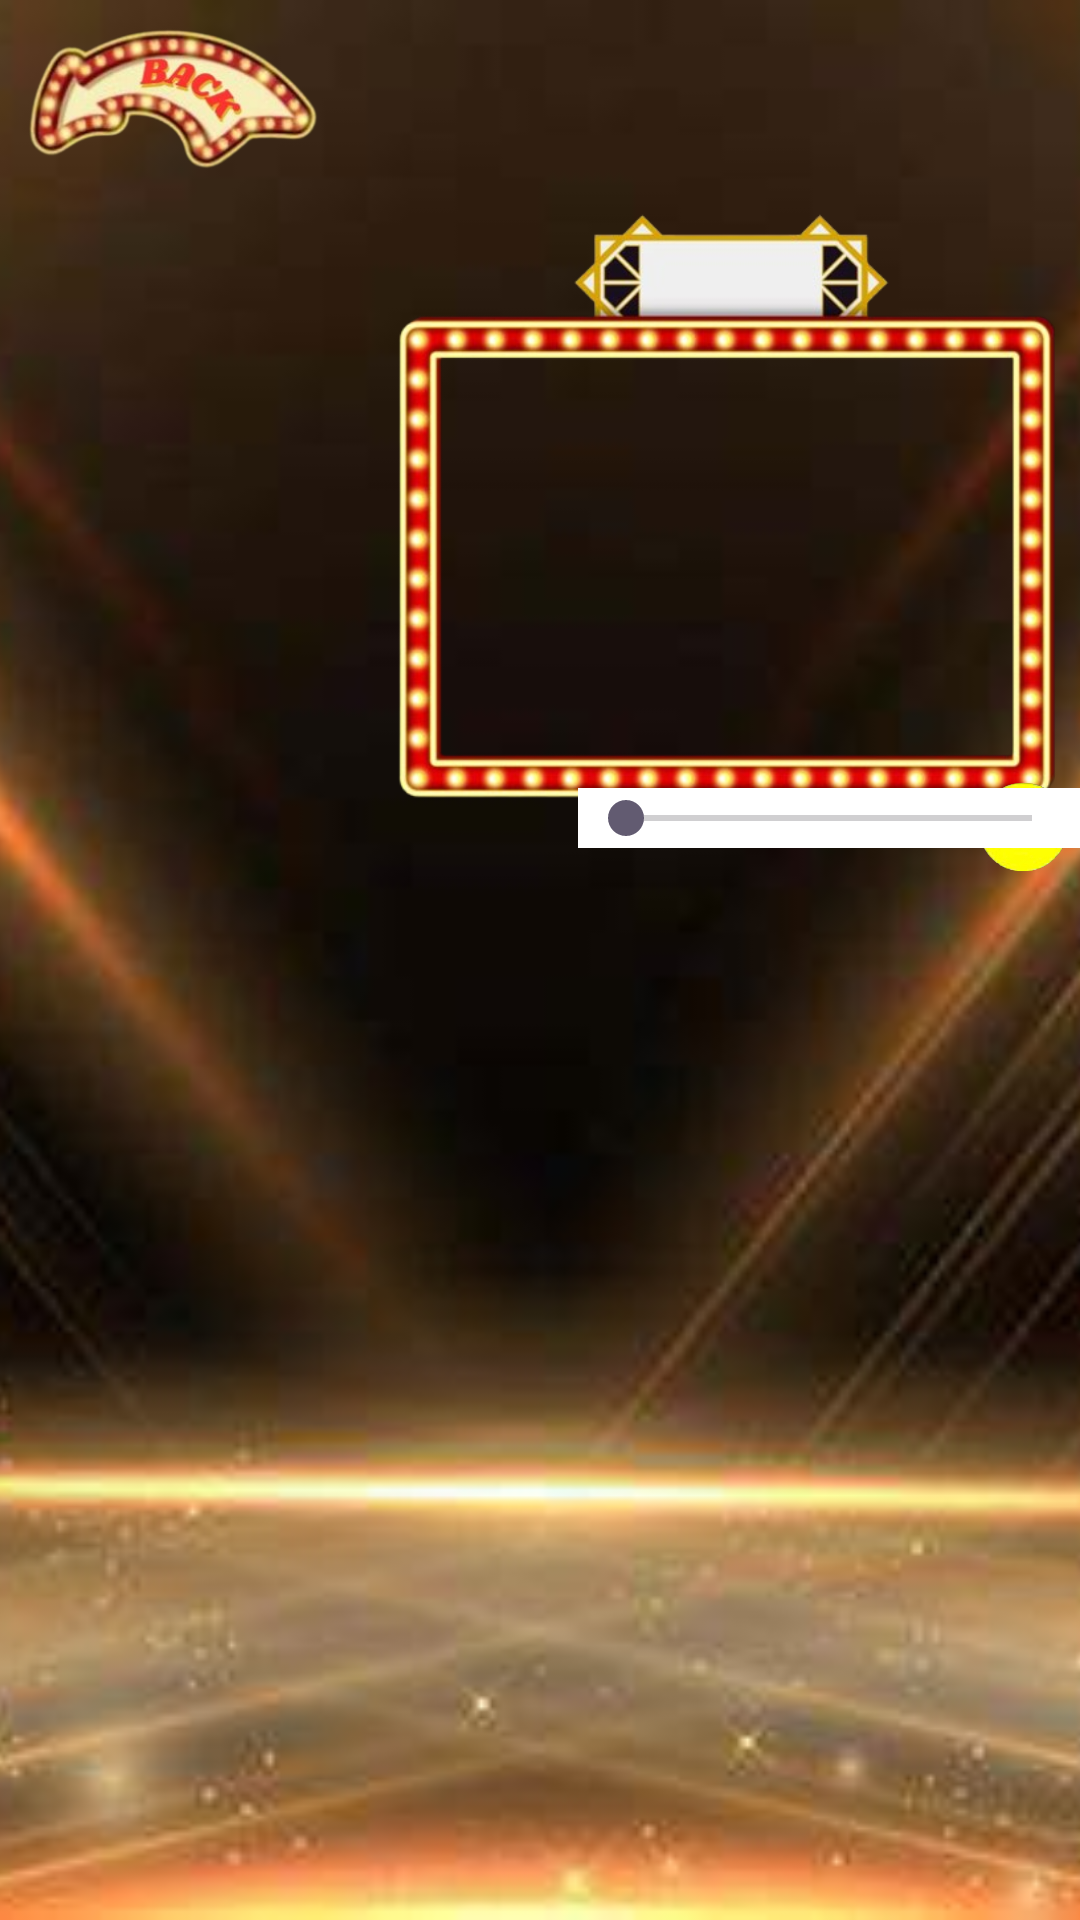

Android layout source for this screen:
<!-- AndroidManifest.xml: application theme Theme.Practices2_mob_dev_ils -->
<!-- res/layout/about.xml -->
<?xml version="1.0" encoding="utf-8"?>
<RelativeLayout xmlns:android="http://schemas.android.com/apk/res/android"
    xmlns:app="http://schemas.android.com/apk/res-auto"
    xmlns:tools="http://schemas.android.com/tools"
    android:layout_width="match_parent"
    android:layout_height="match_parent"
    tools:context=".MainActivity">

    <ImageView
        android:id="@+id/imageView_about"
        android:layout_width="match_parent"
        android:layout_height="match_parent"
        android:scaleType="centerCrop"
        app:srcCompat="@drawable/bg_img" />

    <ImageView
        android:id="@+id/imageView13"
        android:layout_width="20mm"
        android:layout_height="10mm"
        android:layout_marginTop="1mm"
        app:srcCompat="@drawable/back1" />

    <ImageView
        android:id="@+id/imageView2"
        android:layout_width="70mm"
        android:layout_height="50mm"
        android:layout_marginTop="4mm"
        android:layout_marginLeft="21mm"
        app:srcCompat="@drawable/video1" />


    <ImageView
        android:id="@+id/imageView3"
        android:layout_width="35mm"
        android:layout_height="15mm"
        android:layout_marginTop="1mm"
        android:layout_marginLeft="84mm"
        app:srcCompat="@drawable/about1" />

    <ImageView
        android:id="@+id/imageView5"
        android:layout_width="200dp"
        android:layout_height="50dp"
        android:layout_marginTop="43mm"
        android:layout_marginLeft="55mm"
        app:srcCompat="@drawable/pause" />

    <ImageView
        android:id="@+id/imageView6"
        android:layout_width="200dp"
        android:layout_height="50dp"
        android:layout_marginLeft="61mm"
        android:layout_marginTop="43mm"
        app:srcCompat="@drawable/play" />

    <SeekBar
        android:id="@+id/seekBar"
        android:layout_width="225dp"
        android:layout_height="20dp"
        android:layout_marginLeft="33mm"
        android:layout_marginTop="45mm"
        android:background="@color/white" />





</RelativeLayout>
<!-- resources referenced by this layout -->
<resources>
  <!-- drawable about1: png bitmap (drawable, 81842 bytes) -->
  <!-- drawable back1: png bitmap (drawable, 70952 bytes) -->
  <!-- drawable bg_img: jpg bitmap (drawable, 34815 bytes) -->
  <!-- drawable pause: png bitmap (drawable, 107767 bytes) -->
  <!-- drawable play: png bitmap (drawable, 132038 bytes) -->
  <!-- drawable video1: png bitmap (drawable, 147592 bytes) -->
  <style name="Theme.Practices2_mob_dev_ils" parent="Base.Theme.Practices2_mob_dev_ils" />
  <style name="Base.Theme.Practices2_mob_dev_ils" parent="Theme.Material3.DayNight.NoActionBar">
          
          
      </style>
  <!-- not gathered from this repository: default colours our renderer supplied (Android Studio template values) -->
  <color name="white">#FFFFFFFF</color>
</resources>
